Run: headless pygame with SDL's dummy video driver; simulated clock (each Clock.tick advances the game by its frame time, no real sleeping); random seed 0; keys injected as events and as key.get_pressed() state; no mouse input.
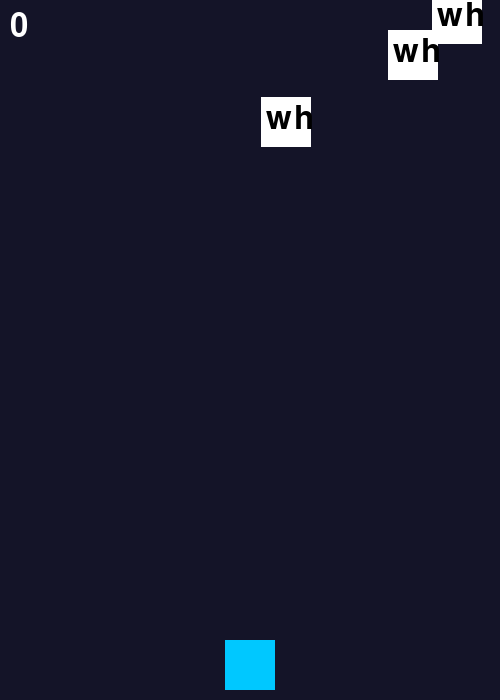
Frame 1 of 3 · flips 1–60 · no input
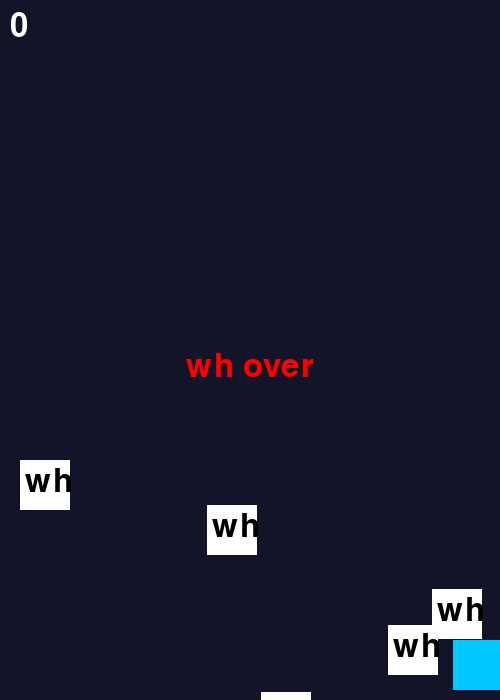
Frame 2 of 3 · flips 61–180 · tapped SPACE, RETURN · held RIGHT (→), D
Frame 3 of 3 · flips 181–300 · held DOWN (↓), S (game ended) · screen unchanged from frame 2, image omitted

The pygame program that drew these frames:

import pygame, random, sys

pygame.init()
w, h = 500, 700
win = pygame.display.set_mode((w, h))
clock = pygame.time.Clock()

wh_player = pygame.Rect(w//2 - 25, h - 60, 50, 50)
wh_blocks = []
for _ in range(5):
    x = random.randint(0, w - 50)
    y = random.randint(-700, -50)
    wh_blocks.append(pygame.Rect(x, y, 50, 50))

font = pygame.font.SysFont(None, 48)
score = 0
speed = 5

def draw():
    win.fill((20, 20, 40))
    pygame.draw.rect(win, (0, 200, 255), wh_player)
    for b in wh_blocks:
        pygame.draw.rect(win, (255, 255, 255), b)
        label = font.render("wh", True, (0, 0, 0))
        win.blit(label, (b.x + 5, b.y + 5))
    txt = font.render(f"{score}", True, (255, 255, 255))
    win.blit(txt, (10, 10))
    pygame.display.flip()

def end():
    txt = font.render("wh over", True, (255, 0, 0))
    win.blit(txt, (w//2 - txt.get_width()//2, h//2))
    pygame.display.flip()
    pygame.time.delay(2000)
    pygame.quit()
    sys.exit()

while True:
    for e in pygame.event.get():
        if e.type == pygame.QUIT:
            pygame.quit()
            sys.exit()

    keys = pygame.key.get_pressed()
    if keys[pygame.K_LEFT] and wh_player.left > 0:
        wh_player.move_ip(-6, 0)
    if keys[pygame.K_RIGHT] and wh_player.right < w:
        wh_player.move_ip(6, 0)

    for b in wh_blocks:
        b.move_ip(0, speed)
        if b.top > h:
            b.top = random.randint(-700, -50)
            b.left = random.randint(0, w - 50)
            score += 1
            speed += 0.05
        if wh_player.colliderect(b):
            end()

    draw()
    clock.tick(60)
